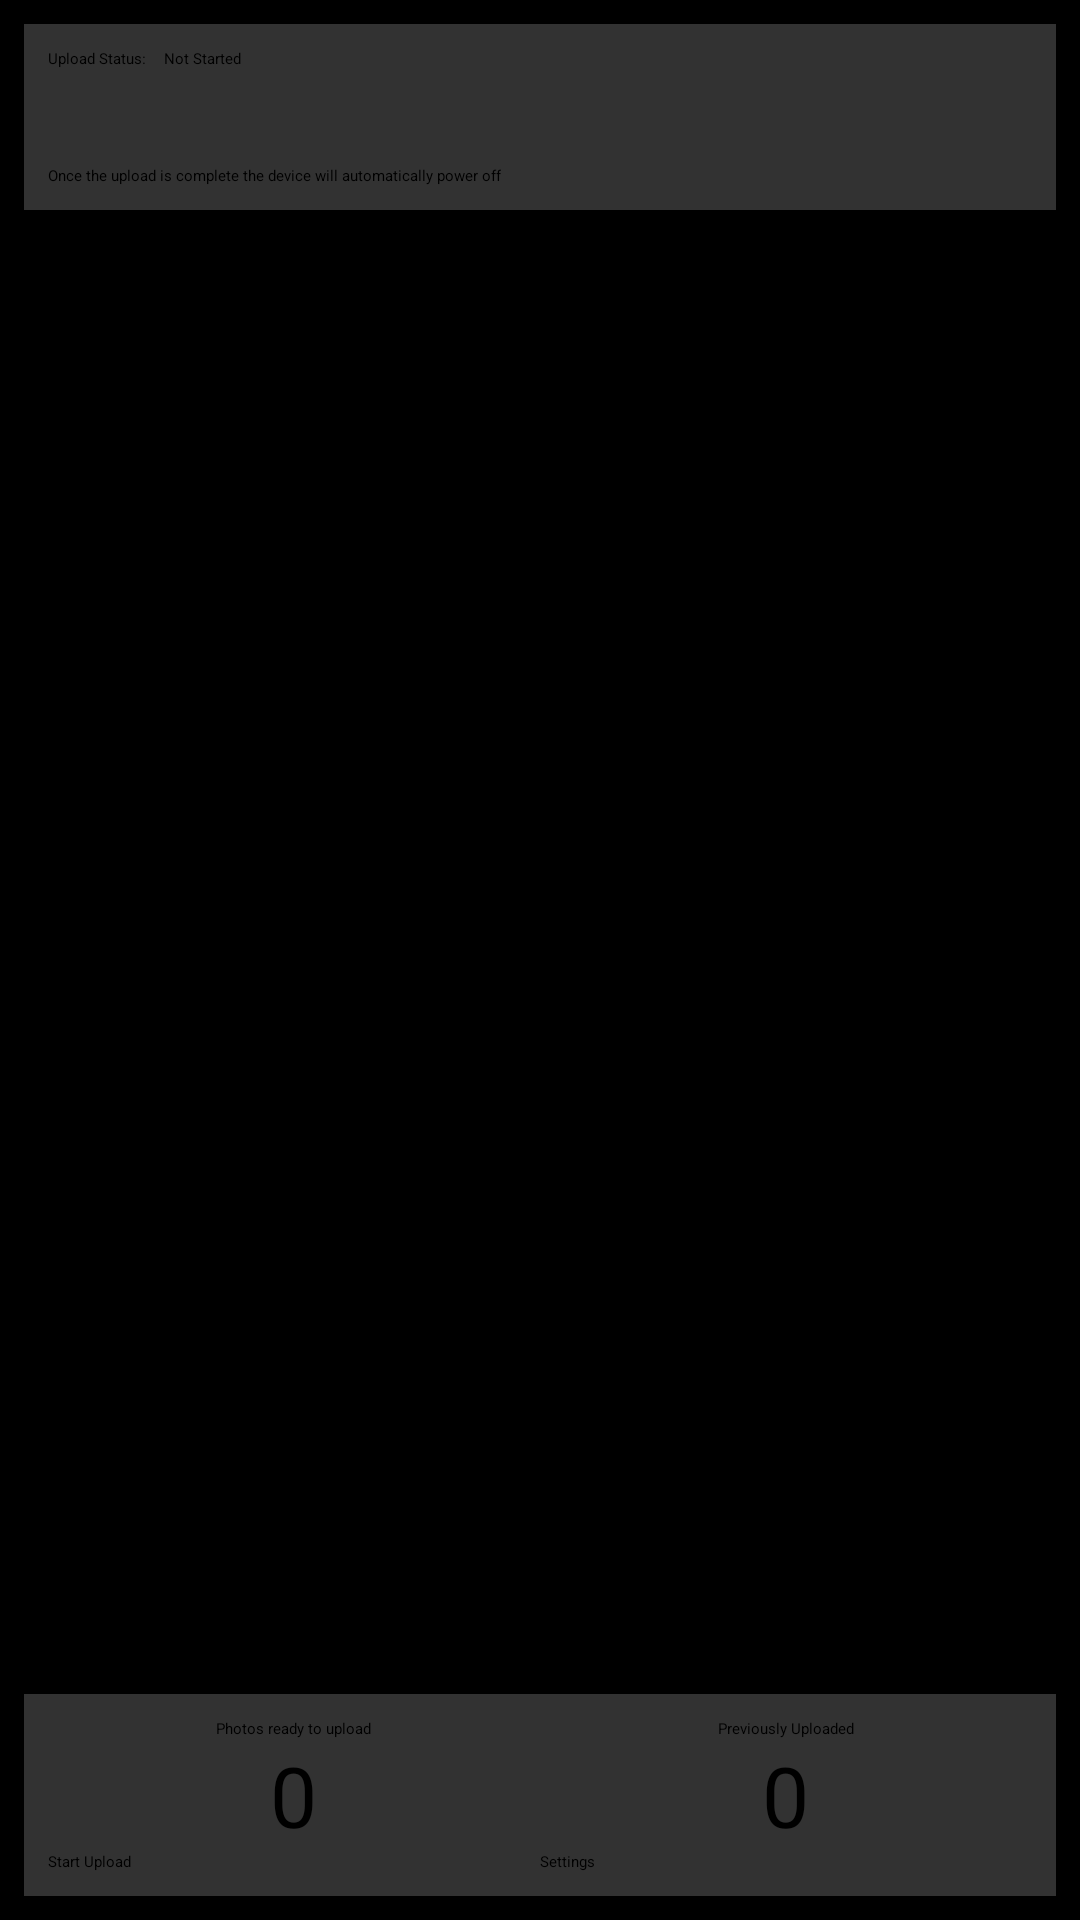

This screen was rendered from an Android layout file. Write that file and the resources it references.
<!-- AndroidManifest.xml: application theme AppTheme -->
<!-- res/layout/main.xml -->
<?xml version="1.0" encoding="utf-8"?>
<RelativeLayout xmlns:android="http://schemas.android.com/apk/res/android"
    android:layout_width="match_parent"
    android:layout_height="match_parent"
    android:orientation="vertical"
    android:padding="8dp">

    <RelativeLayout
        android:layout_width="match_parent"
        android:layout_height="wrap_content"
        android:layout_alignParentLeft="true"
        android:layout_alignParentStart="true"
        android:layout_alignParentTop="true"
        android:layout_gravity="end"
        android:background="@color/boxBackground"
        android:padding="8dp">

        <TextView
            android:id="@+id/textView2"
            android:layout_width="wrap_content"
            android:layout_height="wrap_content"
            android:text="@string/upload_status"
            android:textAppearance="?android:attr/textAppearanceMedium" />

        <TextView
            android:id="@+id/textViewUploadStatus"
            android:layout_width="wrap_content"
            android:layout_height="wrap_content"
            android:layout_alignTop="@+id/textView2"
            android:layout_marginLeft="6dp"
            android:layout_marginStart="6dp"
            android:layout_toEndOf="@+id/textView2"
            android:layout_toRightOf="@+id/textView2"
            android:text="@string/statusNotStarted"
            android:textAppearance="?android:attr/textAppearanceMedium" />

        <ProgressBar
            android:id="@+id/progressBarUploadProgress"
            style="?android:attr/progressBarStyleHorizontal"
            android:layout_width="wrap_content"
            android:layout_height="32dp"
            android:layout_alignLeft="@+id/textView2"
            android:layout_alignParentEnd="true"
            android:layout_alignParentRight="true"
            android:layout_alignStart="@+id/textView2"
            android:layout_below="@+id/textView2"
            android:indeterminate="false"
            android:paddingBottom="8dp"
            android:paddingTop="8dp" />

        <ProgressBar
            android:id="@+id/progressBarSpin"
            android:layout_width="wrap_content"
            android:layout_height="wrap_content"
            android:layout_alignBottom="@id/textView2"
            android:layout_alignParentEnd="true"
            android:layout_alignParentRight="true"
            android:layout_alignTop="@+id/textView2"
            android:indeterminate="true"
            android:indeterminateOnly="true"
            android:visibility="gone" />

        <TextView
            android:id="@+id/textView3"
            android:layout_width="wrap_content"
            android:layout_height="wrap_content"
            android:layout_below="@+id/progressBarUploadProgress"
            android:text="@string/autoPowerOffHint" />

    </RelativeLayout>

    <LinearLayout
        android:layout_width="match_parent"
        android:layout_height="wrap_content"
        android:layout_alignParentBottom="true"
        android:background="@color/boxBackground"
        android:baselineAligned="false"
        android:orientation="horizontal"
        android:padding="8dp">

        <RelativeLayout
            android:layout_width="match_parent"
            android:layout_height="wrap_content"
            android:layout_weight="1">

            <TextView
                android:id="@+id/textViewLabelToUpload"
                android:layout_width="wrap_content"
                android:layout_height="wrap_content"
                android:layout_centerHorizontal="true"
                android:text="@string/photos_ready_to_upload" />

            <TextView
                android:id="@+id/textViewPhotosToUploadCount"
                android:layout_width="wrap_content"
                android:layout_height="wrap_content"
                android:layout_below="@+id/textViewLabelToUpload"
                android:layout_centerHorizontal="true"
                android:text="@string/default_to_upload_count"
                android:textSize="28dp" />

            <Button
                android:id="@+id/buttonUploadPhotos"
                android:layout_width="match_parent"
                android:layout_height="wrap_content"
                android:layout_below="@+id/textViewPhotosToUploadCount"
                android:layout_centerHorizontal="true"
                android:text="@string/start_upload" />
        </RelativeLayout>

        <RelativeLayout
            android:layout_width="match_parent"
            android:layout_height="wrap_content"
            android:layout_weight="1">

            <Button
                android:id="@+id/buttonSettings"
                android:layout_width="match_parent"
                android:layout_height="wrap_content"
                android:layout_below="@+id/textViewUploadedCount"
                android:layout_centerHorizontal="true"
                android:text="@string/settings" />

            <TextView
                android:id="@+id/textView"
                android:layout_width="wrap_content"
                android:layout_height="wrap_content"
                android:layout_centerHorizontal="true"
                android:text="@string/previously_uploaded" />

            <TextView
                android:id="@+id/textViewUploadedCount"
                android:layout_width="wrap_content"
                android:layout_height="wrap_content"
                android:layout_below="@+id/textView"
                android:layout_centerHorizontal="true"
                android:text="@string/default_uploaded_count"
                android:textSize="28dp" />

        </RelativeLayout>

    </LinearLayout>

</RelativeLayout>
<!-- resources referenced by this layout -->
<resources>
  <color name="boxBackground">#323232</color>
  <string name="autoPowerOffHint">Once the upload is complete the device will automatically power off</string>
  <string name="default_to_upload_count">0</string>
  <string name="default_uploaded_count">0</string>
  <string name="photos_ready_to_upload">Photos ready to upload</string>
  <string name="previously_uploaded">Previously Uploaded</string>
  <string name="settings">Settings</string>
  <string name="start_upload">Start Upload</string>
  <string name="statusNotStarted">Not Started</string>
  <string name="upload_status">Upload Status:</string>
  <style name="AppTheme" parent="ThemeOverlay.AppCompat.Dark">
          
          <item name="colorPrimary">@color/colorPrimary</item>
          <item name="colorPrimaryDark">@color/colorPrimaryDark</item>
          <item name="colorAccent">@color/colorAccent</item>
          <item name="android:windowBackground">@color/black</item>
      </style>
  <color name="colorPrimary">#3F51B5</color>
  <color name="colorPrimaryDark">#303F9F</color>
  <color name="colorAccent">#FF4081</color>
  <color name="black">#000000</color>
</resources>
